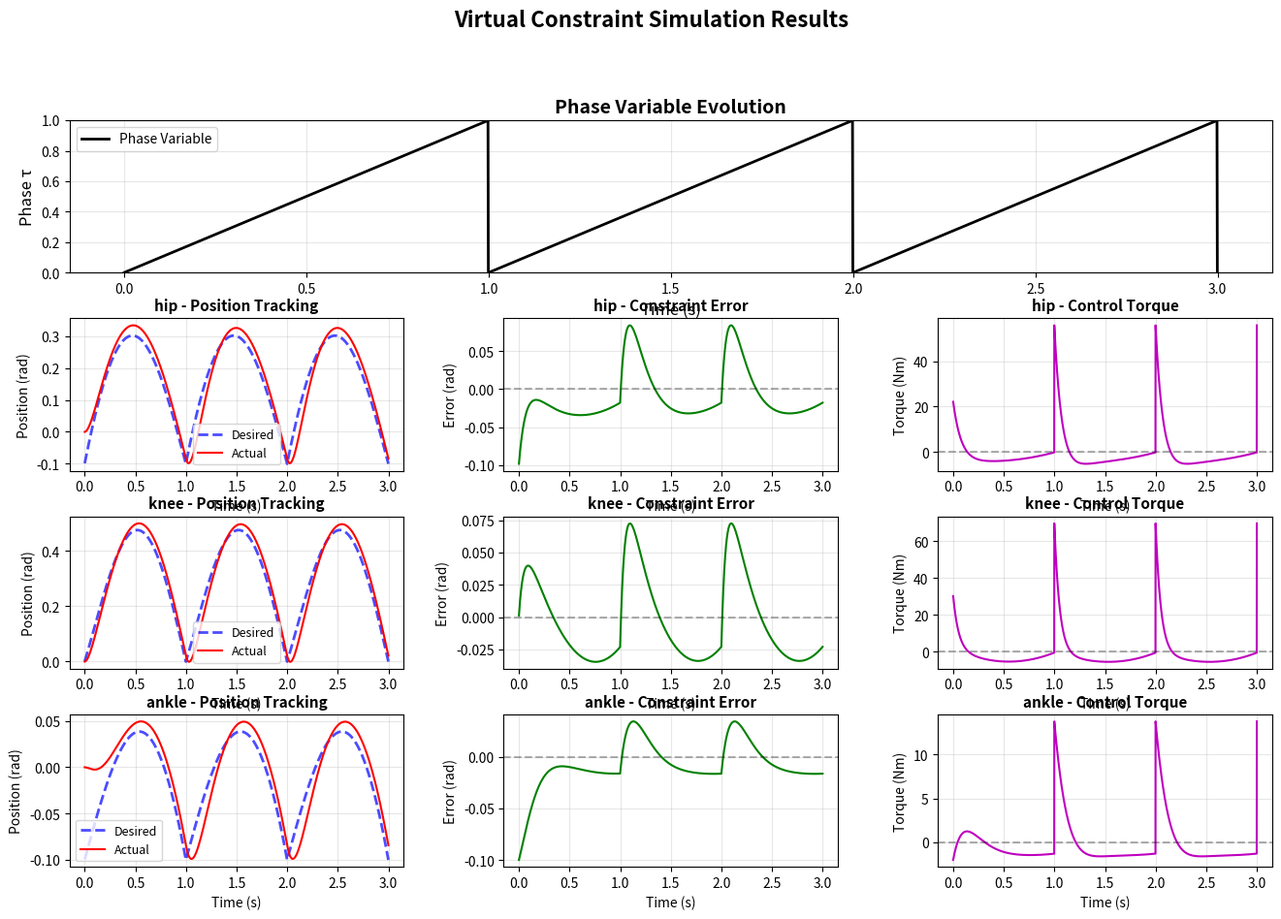

This chart was generated by the following Python code:
"""
Virtual Constraints Simulation Script
Simulates gait phases with virtual constraints and visualizes phase variable and constraint tracking.

This script demonstrates:
- Phase variable evolution during gait cycle
- Virtual constraint tracking
- Joint angle trajectories following Bézier curves
- Constraint error dynamics
"""

import argparse
import math
from dataclasses import dataclass
from typing import List, Tuple

import matplotlib.pyplot as plt
import numpy as np
from matplotlib.gridspec import GridSpec


@dataclass
class GaitPhase:
    """Gait phase configuration"""

    name: str
    duration: float  # seconds
    start_phase: float  # 0-1
    end_phase: float  # 0-1


@dataclass
class VirtualConstraint:
    """Virtual constraint definition using Bézier curves"""

    joint_name: str
    bezier_coeffs: np.ndarray  # Bézier polynomial coefficients
    stiffness: float  # PD control stiffness
    damping: float  # PD control damping


class PhaseVariable:
    """Phase variable calculator for gait cycle"""

    def __init__(self, initial_phase: float = 0.0):
        self.phase = initial_phase
        self.phase_velocity = 0.0

    def update(self, dt: float, stride_freq: float = 1.0) -> float:
        """
        Update phase variable based on stride frequency

        Args:
            dt: Time step (seconds)
            stride_freq: Stride frequency (Hz)

        Returns:
            Current phase value (0-1)
        """
        self.phase_velocity = stride_freq
        self.phase += self.phase_velocity * dt
        self.phase = self.phase % 1.0  # Wrap around [0, 1]
        return self.phase

    def reset(self, phase: float = 0.0):
        """Reset phase variable"""
        self.phase = phase
        self.phase_velocity = 0.0


class BezierCurve:
    """Bézier curve for joint trajectory generation"""

    def __init__(self, control_points: np.ndarray):
        """
        Initialize Bézier curve

        Args:
            control_points: Control points array [n_points]
        """
        self.control_points = np.array(control_points)
        self.degree = len(control_points) - 1

    def evaluate(self, tau: float) -> float:
        """
        Evaluate Bézier curve at parameter tau

        Args:
            tau: Parameter value (0-1)

        Returns:
            Curve value at tau
        """
        tau = np.clip(tau, 0.0, 1.0)
        n = self.degree
        result = 0.0

        for i, cp in enumerate(self.control_points):
            # Bernstein polynomial
            binom = math.comb(n, i)
            bernstein = binom * (tau**i) * ((1 - tau) ** (n - i))
            result += cp * bernstein

        return result

    def derivative(self, tau: float) -> float:
        """
        Evaluate derivative of Bézier curve at parameter tau

        Args:
            tau: Parameter value (0-1)

        Returns:
            Derivative value at tau
        """
        if self.degree == 0:
            return 0.0

        tau = np.clip(tau, 0.0, 1.0)
        n = self.degree
        result = 0.0

        for i in range(n):
            diff = self.control_points[i + 1] - self.control_points[i]
            binom = math.comb(n - 1, i)
            bernstein = binom * (tau**i) * ((1 - tau) ** (n - 1 - i))
            result += n * diff * bernstein

        return result


class VirtualConstraintController:
    """Virtual constraint-based controller"""

    def __init__(self, constraints: List[VirtualConstraint]):
        """
        Initialize controller with virtual constraints

        Args:
            constraints: List of virtual constraints
        """
        self.constraints = constraints
        self.bezier_curves = {}

        for vc in constraints:
            self.bezier_curves[vc.joint_name] = BezierCurve(vc.bezier_coeffs)

    def compute_desired_position(self, joint_name: str, phase: float) -> float:
        """Compute desired joint position from phase variable"""
        return self.bezier_curves[joint_name].evaluate(phase)

    def compute_desired_velocity(
        self, joint_name: str, phase: float, phase_dot: float
    ) -> float:
        """Compute desired joint velocity"""
        curve_derivative = self.bezier_curves[joint_name].derivative(phase)
        return curve_derivative * phase_dot

    def compute_control_torque(
        self,
        joint_name: str,
        phase: float,
        phase_dot: float,
        actual_pos: float,
        actual_vel: float,
    ) -> Tuple[float, float]:
        """
        Compute control torque using PD control

        Returns:
            (torque, constraint_error)
        """
        # Find constraint for this joint
        constraint = None
        for vc in self.constraints:
            if vc.joint_name == joint_name:
                constraint = vc
                break

        if constraint is None:
            return 0.0, 0.0

        # Compute desired state
        q_des = self.compute_desired_position(joint_name, phase)
        qd_des = self.compute_desired_velocity(joint_name, phase, phase_dot)

        # Compute errors
        pos_error = q_des - actual_pos
        vel_error = qd_des - actual_vel

        # PD control
        torque = constraint.stiffness * pos_error + constraint.damping * vel_error

        return torque, pos_error


class GaitSimulator:
    """Simulate gait with virtual constraints"""

    def __init__(
        self,
        controller: VirtualConstraintController,
        stride_frequency: float = 1.0,
        dt: float = 0.001,
    ):
        """
        Initialize simulator

        Args:
            controller: Virtual constraint controller
            stride_frequency: Gait stride frequency (Hz)
            dt: Simulation time step (seconds)
        """
        self.controller = controller
        self.stride_freq = stride_frequency
        self.dt = dt
        self.phase_var = PhaseVariable()

        # Joint states (position, velocity)
        self.joint_states = {}
        for vc in controller.constraints:
            self.joint_states[vc.joint_name] = {"pos": 0.0, "vel": 0.0}

    def simulate(self, duration: float) -> dict:
        """
        Run simulation for specified duration

        Args:
            duration: Simulation duration (seconds)

        Returns:
            Dictionary with simulation results
        """
        n_steps = int(duration / self.dt)

        # Storage arrays
        time = np.zeros(n_steps)
        phase = np.zeros(n_steps)

        results = {
            "time": time,
            "phase": phase,
        }

        # Initialize storage for each joint
        for joint_name in self.joint_states.keys():
            results[joint_name] = {
                "pos": np.zeros(n_steps),
                "vel": np.zeros(n_steps),
                "des_pos": np.zeros(n_steps),
                "des_vel": np.zeros(n_steps),
                "torque": np.zeros(n_steps),
                "error": np.zeros(n_steps),
            }

        # Simulation loop
        for i in range(n_steps):
            t = i * self.dt
            time[i] = t

            # Update phase variable
            current_phase = self.phase_var.update(self.dt, self.stride_freq)
            phase[i] = current_phase
            phase_dot = self.phase_var.phase_velocity

            # Update each joint
            for joint_name, state in self.joint_states.items():
                # Compute control
                torque, error = self.controller.compute_control_torque(
                    joint_name, current_phase, phase_dot, state["pos"], state["vel"]
                )

                # Simple dynamics: unit inertia
                acceleration = torque

                # Integrate (Euler method)
                state["vel"] += acceleration * self.dt
                state["pos"] += state["vel"] * self.dt

                # Store results
                results[joint_name]["pos"][i] = state["pos"]
                results[joint_name]["vel"][i] = state["vel"]
                results[joint_name]["des_pos"][i] = (
                    self.controller.compute_desired_position(joint_name, current_phase)
                )
                results[joint_name]["des_vel"][i] = (
                    self.controller.compute_desired_velocity(
                        joint_name, current_phase, phase_dot
                    )
                )
                results[joint_name]["torque"][i] = torque
                results[joint_name]["error"][i] = error

        return results


def visualize_results(results: dict, joint_names: List[str]):
    """
    Visualize simulation results

    Args:
        results: Simulation results dictionary
        joint_names: List of joint names to plot
    """
    n_joints = len(joint_names)

    # Create figure with subplots
    fig = plt.figure(figsize=(16, 10))
    gs = GridSpec(n_joints + 1, 3, figure=fig, hspace=0.3, wspace=0.3)

    time = results["time"]
    phase = results["phase"]

    # Plot phase variable
    ax_phase = fig.add_subplot(gs[0, :])
    ax_phase.plot(time, phase, "k-", linewidth=2, label="Phase Variable")
    ax_phase.set_xlabel("Time (s)", fontsize=12)
    ax_phase.set_ylabel("Phase τ", fontsize=12)
    ax_phase.set_title("Phase Variable Evolution", fontsize=14, fontweight="bold")
    ax_phase.grid(True, alpha=0.3)
    ax_phase.set_ylim([0, 1])
    ax_phase.legend(fontsize=10)

    # Plot each joint
    for idx, joint_name in enumerate(joint_names):
        joint_data = results[joint_name]
        row = idx + 1

        # Position tracking
        ax_pos = fig.add_subplot(gs[row, 0])
        ax_pos.plot(
            time, joint_data["des_pos"], "b--", linewidth=2, label="Desired", alpha=0.7
        )
        ax_pos.plot(time, joint_data["pos"], "r-", linewidth=1.5, label="Actual")
        ax_pos.set_xlabel("Time (s)", fontsize=10)
        ax_pos.set_ylabel("Position (rad)", fontsize=10)
        ax_pos.set_title(
            f"{joint_name} - Position Tracking", fontsize=11, fontweight="bold"
        )
        ax_pos.grid(True, alpha=0.3)
        ax_pos.legend(fontsize=9)

        # Tracking error
        ax_err = fig.add_subplot(gs[row, 1])
        ax_err.plot(time, joint_data["error"], "g-", linewidth=1.5)
        ax_err.axhline(y=0, color="k", linestyle="--", alpha=0.3)
        ax_err.set_xlabel("Time (s)", fontsize=10)
        ax_err.set_ylabel("Error (rad)", fontsize=10)
        ax_err.set_title(
            f"{joint_name} - Constraint Error", fontsize=11, fontweight="bold"
        )
        ax_err.grid(True, alpha=0.3)

        # Control torque
        ax_torque = fig.add_subplot(gs[row, 2])
        ax_torque.plot(time, joint_data["torque"], "m-", linewidth=1.5)
        ax_torque.axhline(y=0, color="k", linestyle="--", alpha=0.3)
        ax_torque.set_xlabel("Time (s)", fontsize=10)
        ax_torque.set_ylabel("Torque (Nm)", fontsize=10)
        ax_torque.set_title(
            f"{joint_name} - Control Torque", fontsize=11, fontweight="bold"
        )
        ax_torque.grid(True, alpha=0.3)

    plt.suptitle(
        "Virtual Constraint Simulation Results", fontsize=16, fontweight="bold", y=0.995
    )

    return fig


def create_example_constraints() -> List[VirtualConstraint]:
    """Create example virtual constraints for hip and knee"""

    # Hip joint constraint (swing phase motion)
    # Control points for hip flexion/extension during stride
    hip_control_points = np.array(
        [
            -0.1,  # Initial extension
            0.3,  # Mid-swing flexion
            0.5,  # Peak flexion
            0.2,  # Pre-contact
            -0.1,  # Back to extension
        ]
    )

    hip_constraint = VirtualConstraint(
        joint_name="hip",
        bezier_coeffs=hip_control_points,
        stiffness=100.0,
        damping=20.0,
    )

    # Knee joint constraint
    # Control points for knee flexion during stride
    knee_control_points = np.array(
        [
            0.0,  # Extended at heel strike
            0.3,  # Early swing flexion
            0.8,  # Peak swing flexion
            0.4,  # Late swing
            0.0,  # Extended for next heel strike
        ]
    )

    knee_constraint = VirtualConstraint(
        joint_name="knee",
        bezier_coeffs=knee_control_points,
        stiffness=120.0,
        damping=25.0,
    )

    # Ankle joint constraint
    ankle_control_points = np.array(
        [
            -0.1,  # Plantarflexion
            0.0,  # Neutral
            0.1,  # Dorsiflexion
            0.05,  # Slight dorsiflex
            -0.1,  # Back to plantarflex
        ]
    )

    ankle_constraint = VirtualConstraint(
        joint_name="ankle",
        bezier_coeffs=ankle_control_points,
        stiffness=80.0,
        damping=15.0,
    )

    return [hip_constraint, knee_constraint, ankle_constraint]


def main():
    """Main simulation function"""
    parser = argparse.ArgumentParser(description="Run the virtual-constraints demo.")
    parser.add_argument("--show", action="store_true", help="Display the plot window.")
    args = parser.parse_args()

    print("=" * 70)
    print("Virtual Constraints Simulation for Gait Control")
    print("=" * 70)
    print()

    # Create virtual constraints
    constraints = create_example_constraints()

    print(f"Number of virtual constraints: {len(constraints)}")
    for vc in constraints:
        print(
            f"  - {vc.joint_name}: K={vc.stiffness}, D={vc.damping}, "
            f"Bézier degree={len(vc.bezier_coeffs)-1}"
        )
    print()

    # Create controller
    controller = VirtualConstraintController(constraints)

    # Create simulator
    stride_frequency = 1.0  # 1 Hz (slow walking)
    dt = 0.001  # 1 ms time step
    simulator = GaitSimulator(controller, stride_frequency, dt)

    print("Simulation parameters:")
    print(f"  - Stride frequency: {stride_frequency} Hz")
    print(f"  - Time step: {dt*1000} ms")
    print()

    # Run simulation
    duration = 3.0  # seconds
    print(f"Running simulation for {duration} seconds...")
    results = simulator.simulate(duration)
    print(f"Simulation complete. {len(results['time'])} time steps.")
    print()

    # Compute statistics
    print("Tracking Performance:")
    joint_names = ["hip", "knee", "ankle"]
    for joint_name in joint_names:
        error = results[joint_name]["error"]
        rmse = np.sqrt(np.mean(error**2))
        max_error = np.max(np.abs(error))
        print(f"  {joint_name:8s}: RMSE = {rmse:8.5f} rad, Max = {max_error:8.5f} rad")
    print()

    # Visualize results
    print("Generating visualization...")
    fig = visualize_results(results, joint_names)

    # Save figure
    output_path = (
        r"D:\Dunna\Documents\hw-1\virtual_constraints\vc_simulation_results.png"
    )
    fig.savefig(output_path, dpi=150, bbox_inches="tight")
    print(f"Results saved to: {output_path}")
    print()

    if args.show:
        plt.show()
    else:
        plt.close(fig)

    print("=" * 70)
    print("Simulation complete!")
    print("=" * 70)


if __name__ == "__main__":
    main()
